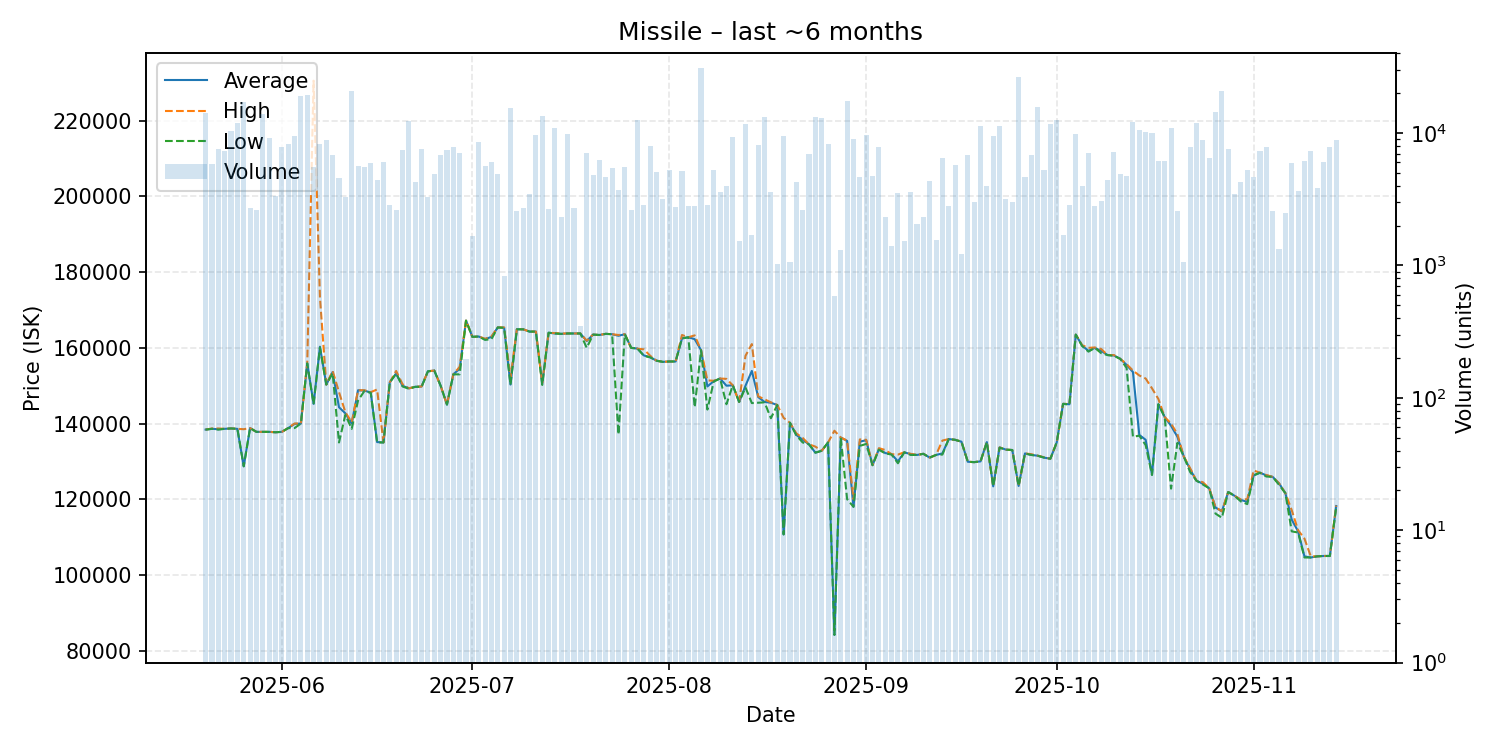

The table this chart was drawn from, first rows:
date, average, highest, lowest, order_count, volume
2025-05-20, 138400, 138400, 138400, 23, 14162
2025-05-21, 138600, 138700, 138600, 23, 5832
2025-05-22, 138500, 138700, 138400, 20, 7605
2025-05-23, 138600, 138600, 138600, 22, 7380
2025-05-24, 138700, 138700, 138700, 20, 10434
2025-05-25, 138600, 138600, 138600, 33, 11949
2025-05-26, 128700, 138500, 128700, 27, 17163
2025-05-27, 138800, 138800, 138800, 14, 2718
2025-05-28, 137800, 137800, 137800, 14, 2636
2025-05-29, 137800, 137800, 137800, 23, 13930
2025-05-30, 137800, 137800, 137800, 25, 9168
2025-05-31, 137700, 137700, 137700, 19, 3333
2025-06-01, 137800, 137800, 137800, 22, 7862
2025-06-02, 138800, 138800, 138800, 19, 8331
2025-06-03, 139900, 140000, 138800, 26, 9561
2025-06-04, 140000, 140000, 140000, 20, 18895
2025-06-05, 155900, 155900, 155900, 24, 19538
2025-06-06, 145200, 230600, 145100, 16, 5526
2025-06-07, 160300, 173300, 160100, 31, 8314
2025-06-08, 150300, 150300, 150300, 25, 8916
2025-06-09, 153600, 153900, 153300, 28, 6837
2025-06-10, 144300, 148300, 135000, 21, 4558
2025-06-11, 142700, 143000, 142300, 24, 3287
2025-06-12, 140000, 140300, 138600, 37, 20709
2025-06-13, 148800, 148800, 146100, 27, 5676
2025-06-14, 148700, 148800, 148600, 16, 5586
2025-06-15, 148200, 148300, 148100, 31, 5979
2025-06-16, 135100, 149000, 135000, 26, 4427
2025-06-17, 135000, 135000, 135000, 33, 6009
2025-06-18, 150900, 150900, 150900, 19, 2839
2025-06-19, 153200, 153900, 153200, 11, 2630
2025-06-20, 150000, 150400, 149800, 22, 7416
2025-06-21, 149300, 149300, 149200, 29, 12423
2025-06-22, 149700, 149700, 149700, 19, 4246
2025-06-23, 149800, 149800, 149700, 24, 7601
2025-06-24, 153800, 153800, 153800, 16, 3275
2025-06-25, 154000, 154000, 154000, 20, 4867
2025-06-26, 150000, 150000, 150000, 17, 6843
2025-06-27, 145000, 145000, 145000, 15, 7425
2025-06-28, 153000, 153000, 153000, 18, 7901
2025-06-29, 154500, 155000, 153000, 26, 7131
2025-06-30, 167200, 167200, 167200, 5, 196
2025-07-01, 162900, 162900, 162900, 14, 1664
2025-07-02, 163000, 163000, 163000, 17, 8580
2025-07-03, 162300, 162400, 162100, 17, 5684
2025-07-04, 162900, 163000, 162300, 18, 6017
2025-07-05, 165400, 165400, 165400, 25, 4867
2025-07-06, 165300, 165400, 165300, 8, 826
2025-07-07, 150300, 152100, 150200, 16, 15493
2025-07-08, 164900, 164900, 164900, 10, 2590
2025-07-09, 164900, 164900, 164900, 12, 2736
2025-07-10, 164300, 164300, 164300, 12, 3462
2025-07-11, 164300, 164300, 164300, 12, 9701
2025-07-12, 150500, 150700, 150200, 16, 13446
2025-07-13, 164000, 164000, 164000, 8, 2673
2025-07-14, 163800, 163900, 163800, 18, 10978
2025-07-15, 163700, 163800, 163700, 11, 2315
2025-07-16, 163800, 163800, 163800, 16, 9786
2025-07-17, 163800, 163800, 163800, 15, 2724
2025-07-18, 163800, 163800, 163800, 6, 350
... 119 more rows
